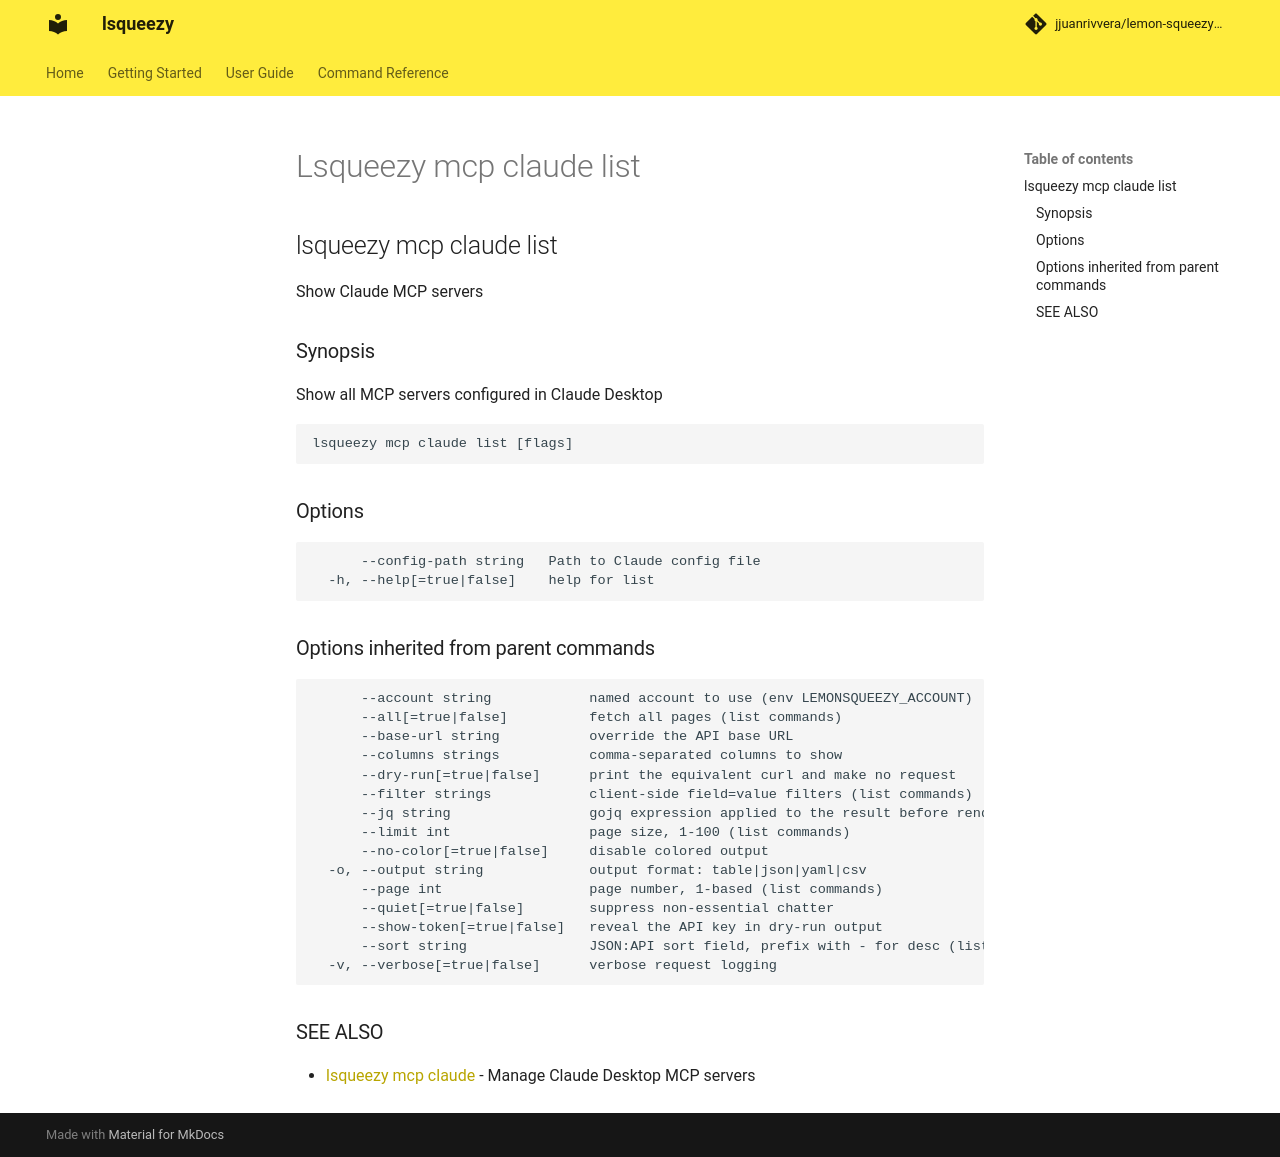

repository: jjuanrivvera/lemon-squeezy-cli · page: commands/lsqueezy_mcp_claude_list/index.html · generator: mkdocs

## lsqueezy mcp claude list

Show Claude MCP servers

### Synopsis

Show all MCP servers configured in Claude Desktop

```
lsqueezy mcp claude list [flags]
```

### Options

```
      --config-path string   Path to Claude config file
  -h, --help[=true|false]    help for list
```

### Options inherited from parent commands

```
      --account string            named account to use (env LEMONSQUEEZY_ACCOUNT)
      --all[=true|false]          fetch all pages (list commands)
      --base-url string           override the API base URL
      --columns strings           comma-separated columns to show
      --dry-run[=true|false]      print the equivalent curl and make no request
      --filter strings            client-side field=value filters (list commands)
      --jq string                 gojq expression applied to the result before rendering
      --limit int                 page size, 1-100 (list commands)
      --no-color[=true|false]     disable colored output
  -o, --output string             output format: table|json|yaml|csv
      --page int                  page number, 1-based (list commands)
      --quiet[=true|false]        suppress non-essential chatter
      --show-token[=true|false]   reveal the API key in dry-run output
      --sort string               JSON:API sort field, prefix with - for desc (list commands)
  -v, --verbose[=true|false]      verbose request logging
```

### SEE ALSO

* [lsqueezy mcp claude](lsqueezy_mcp_claude.md)	 - Manage Claude Desktop MCP servers
